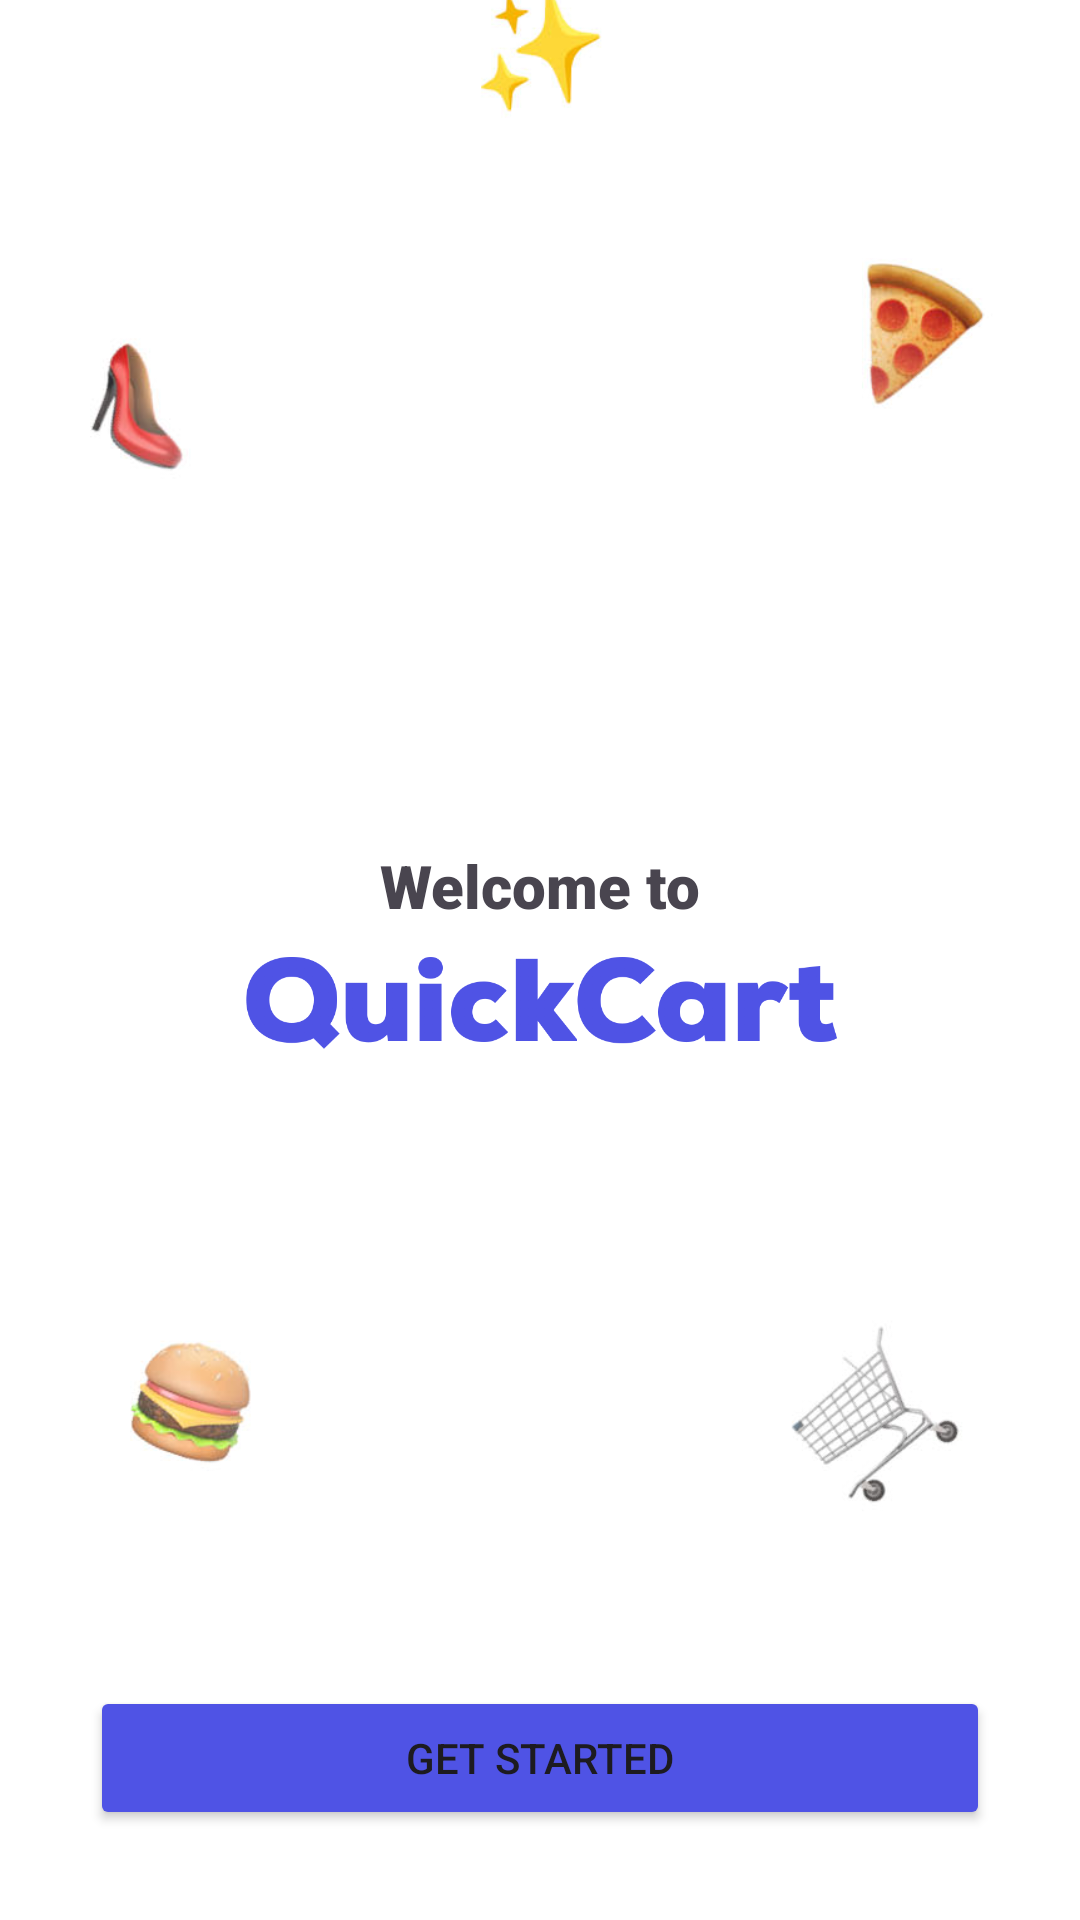

Layout XML and referenced resources for this Android screen:
<!-- AndroidManifest.xml: application theme Theme.Quickcart -->
<!-- res/layout/fragment_splash.xml -->
<?xml version="1.0" encoding="utf-8"?>
<FrameLayout xmlns:android="http://schemas.android.com/apk/res/android"
    xmlns:tools="http://schemas.android.com/tools"
    android:layout_width="match_parent"
    android:layout_height="match_parent"
    xmlns:app="http://schemas.android.com/apk/res-auto"
    tools:context=".SplashFragment">

    <androidx.constraintlayout.widget.ConstraintLayout
        android:layout_width="match_parent"
        android:layout_height="match_parent"
        android:background="@color/white">

        <ImageView
            android:id="@+id/imageView5"
            android:layout_width="0dp"
            android:layout_height="0dp"
            android:scaleType="centerCrop"
            android:src="@drawable/splash_bg"
            app:layout_constraintBottom_toBottomOf="parent"
            app:layout_constraintEnd_toEndOf="parent"
            app:layout_constraintStart_toStartOf="parent"
            app:layout_constraintTop_toTopOf="parent" />

        <LinearLayout
            android:id="@+id/linearLayout"
            android:layout_width="match_parent"
            android:layout_height="wrap_content"
            android:layout_marginStart="50dp"
            android:layout_marginEnd="50dp"
            android:gravity="center"
            android:orientation="vertical"
            app:layout_constraintBottom_toBottomOf="parent"
            app:layout_constraintEnd_toEndOf="parent"
            app:layout_constraintStart_toStartOf="parent"
            app:layout_constraintTop_toTopOf="parent">

            <TextView
                android:id="@+id/textView3"
                android:layout_width="match_parent"
                android:layout_height="wrap_content"
                android:fontFamily="sans-serif-black"
                android:text="Welcome to"
                android:textAlignment="center"
                android:textSize="20sp" />

            <ImageView
                android:id="@+id/imageView3"
                android:layout_width="200dp"
                android:layout_height="50dp"
                app:srcCompat="@drawable/logo_coloured" />

        </LinearLayout>

        <Button
            android:id="@+id/getStartedButton"
            android:layout_width="match_parent"
            android:layout_height="wrap_content"
            android:layout_marginHorizontal="30dp"
            android:layout_marginBottom="30dp"
            android:backgroundTint="@color/brandMain"
            android:text="Get Started"
            android:textColorLink="#4f53e5"
            app:cornerRadius="12dp"
            app:layout_constraintBottom_toBottomOf="parent"
            tools:layout_editor_absoluteX="50dp" />

    </androidx.constraintlayout.widget.ConstraintLayout>

</FrameLayout>
<!-- resources referenced by this layout -->
<resources>
  <color name="brandMain">#4f53e5</color>
  <color name="white">#FFFFFFFF</color>
  <!-- drawable logo_coloured: png bitmap (drawable, 19019 bytes) -->
  <!-- drawable splash_bg: jpg bitmap (drawable, 73064 bytes) -->
  <style name="Theme.Quickcart" parent="Base.Theme.Quickcart" />
  <style name="Base.Theme.Quickcart" parent="Theme.Material3.DayNight.NoActionBar">
          
          
  
      </style>
</resources>
